Run: headless pygame with SDL's dummy video driver; simulated clock (each Clock.tick advances the game by its frame time, no real sleeping); random seed 0; keys injected as events and as key.get_pressed() state; no mouse input.
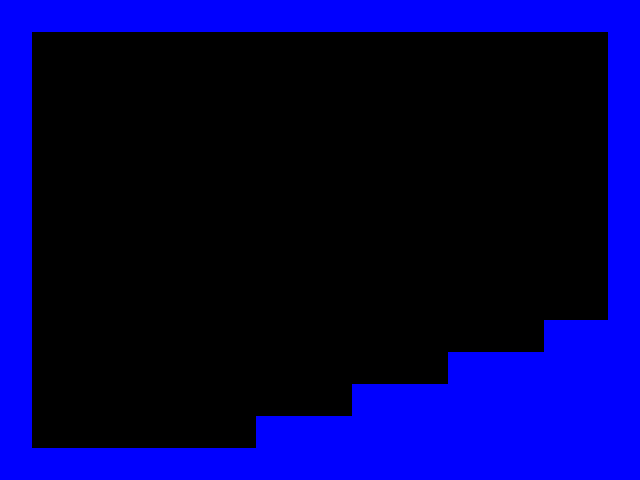
Frame 1 of 4 · flips 1–60 · no input
Frame 2 of 4 · flips 61–180 · tapped SPACE, RETURN · held RIGHT (→), D · screen unchanged from frame 1, image omitted
Frame 3 of 4 · flips 181–300 · held DOWN (↓), S · screen unchanged from frame 2, image omitted
Frame 4 of 4 · flips 301–420 · held LEFT (←), A, UP (↑), W · screen unchanged from frame 3, image omitted

The pygame program that drew these frames:

# coding: utf-8
# 这部分考虑的是对键盘操作的响应和对墙壁与地面的碰撞检测。
# 所有物体都是1×1单位的正方体，而操控对象是2×1单位的长方体。
# 由于编程简单，这是上个世纪常见的游戏设计方式。
# 目标如下：
# 通过'A'和'D'实现操作对象的左右移动。
# 通过空格键实现操作对象的跳跃。
# 对所有背景的碰撞检测。
import sys
import pygame
import pygame.draw
from pygame.locals import *

# 窗口的大小
WINDOW_WIDTH = 640
WINDOW_HEIGHT = 480

# 单位的大小，所以窗口内如果紧密地放置有15×20个单位。
UNIT_SIZE = 32

# 背景单位的数组。
background = []

# 初始化背景单位，由1×1的单位构成。
# 为了使用函数外的变量需要用global声明。
def initBackground():
    global background
    for i in range(0, 20):
        for j in range(0, 15):
            if i == 0 or j == 0 or i == 19 or j == 14:
                block = {}
                block['x'] = i * UNIT_SIZE
                block['y'] = j * UNIT_SIZE
                background.append(block)
    for j in range(14, 0, -1):
        for i in range((14 - j) * 3 + 5, 20):
            block = {}
            block['x'] = i * UNIT_SIZE
            block['y'] = j * UNIT_SIZE
            background.append(block)

# 绘制背景。
# 注意绘制矩形的操作，第二个参数为RGB的颜色，第三个参数为矩形的左上角坐标和矩形的长宽。
def drawBackground(surface):
    global background
    pygame.draw.rect(surface, (0, 0, 0), (0, 0, WINDOW_WIDTH, WINDOW_HEIGHT))
    for block in background:
        pygame.draw.rect(surface, (0, 0, 255), (block['x'], block['y'], UNIT_SIZE, UNIT_SIZE))

player = {}        
       
# 初始化主角。由于主角的长宽已经确定，我们需要的只是主角的左上角的位置信息。
# 这里我们用global的player变量记录主角的位置，设置map映射可以参考背景初始化所使用的方式。
# 我们将主角的位置设定为(64, 383)。
# 同时我们将设定主角当前的x方向速度和y方向速度都为0。
def initPlayer():
    global player
    # Guide 1
    # 目标：初始化主角
   
# 主角的绘制，为了方便区分要使用一个和背景色不同的颜色。
# 可以参考背景的绘制方式。
def drawPlayer(surface):
    global player
    # Guide 2
    # 目标：绘制主角
    
# 操纵主角水平移动，移动速度可以为0.2。
def horizonMove():
    pressed = pygame.key.get_pressed()
    if pressed[K_a]:
        player['speedX'] = -0.2
    # Guide 3
    # 目标：向右的移动速度
    # Guide 4
    # 目标：未知
        
# 水平移动主角，将主角的左上角坐标加上运动速度即可。
# 虽然通常不应该这么做。
def playerMoveHorizon():
    global player
    # Guide 5
    # 目标：水平移动主角
   
# 垂直移动主角，将主角的左上角坐标加上运动速度即可。   
def playerMoveVertical():
    global player
    # Guide 6
    # 目标：垂直移动主角

# 水平碰撞检测，可以参考绘制背景是枚举背景的方法。
# 如果操控的矩形将要移动到的位置与所有背景矩形都没有交集，则认为可以移动，这时可以return False。
# 逻辑“与”和“或”使用的是and和or。
# 检查矩形是否有交集的方法可以自己搜索一下。
# 实际上，对于本例有一个简单的实现方式。
def hitDetectionHorizon():
    global player
    global background
    # Guide 7
    # 目标：水平方向碰撞检测
    return False
    
# 垂直碰撞检测，可以参考绘制背景是枚举背景的方法。
# 如果操控的矩形将要移动到的位置与所有背景矩形都没有交集，则认为可以移动，这时可以return False。
# 逻辑“与”和“或”使用的是and和or。
# 检查矩形是否有交集的方法可以自己搜索一下。
# 实际上，对于本例有一个简单的实现方式。
def hitDetectionVertical():
    global player
    global background
    # Guide 8
    # 目标：垂直方向碰撞检测
    return True
    
# 重力，主角每时每刻都在重力场的影响下，可以考虑加速度为0.03。
# 注意限制最大速度。
def gravity():
    global player
    # Guide 9
    # 目标：添加重力

# 跳跃，可以考虑将速度设为3。        
def jump():
    global player
    # Guide 10
    # 目标：跳跃
        
# 游戏主循环
def gameLoop():
    pygame.init()
    surface = pygame.display.set_mode((WINDOW_WIDTH, WINDOW_HEIGHT), 0, 32)
    pygame.display.set_caption('Guide 1')
    
    initBackground()
    initPlayer()

    while True:
        for event in pygame.event.get():
            if event.type == QUIT:
                pygame.quit()
                sys.exit()
            elif event.type == KEYDOWN:
                if event.key == K_SPACE:
                    jump()
        drawBackground(surface)
        drawPlayer(surface)
        horizonMove()
        gravity()
        if not hitDetectionHorizon():
            playerMoveHorizon()
        if not hitDetectionVertical():
            playerMoveVertical()
        pygame.display.update()
    
if __name__ == "__main__":
    gameLoop()
